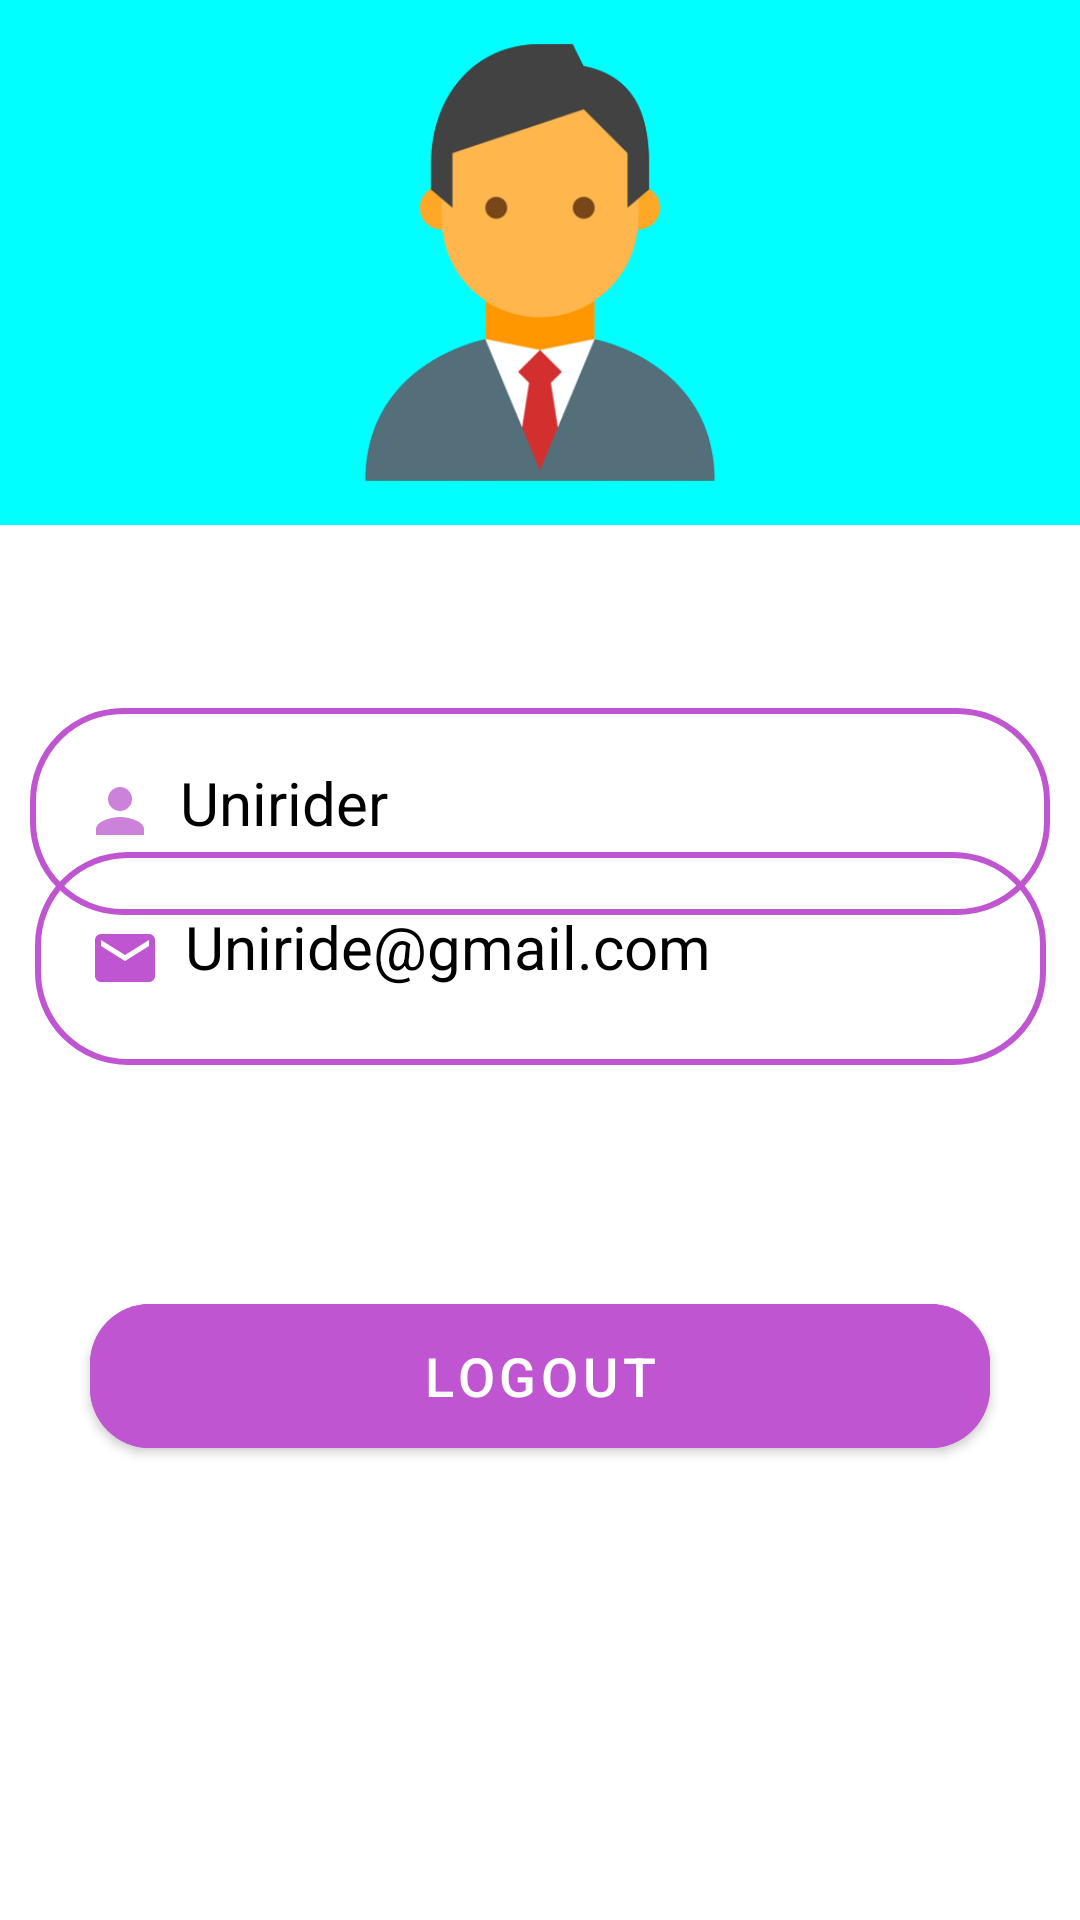

This screen was rendered from an Android layout file. Write that file and the resources it references.
<!-- AndroidManifest.xml: application theme Theme.Login_4 -->
<!-- res/layout/activity_profile.xml -->
<?xml version="1.0" encoding="utf-8"?>
<androidx.constraintlayout.widget.ConstraintLayout xmlns:android="http://schemas.android.com/apk/res/android"
    xmlns:app="http://schemas.android.com/apk/res-auto"
    xmlns:tools="http://schemas.android.com/tools"
    android:layout_width="match_parent"
    android:layout_height="match_parent"
    tools:context=".ProfileActivity">

    <LinearLayout
        android:id="@+id/linearLayout"
        android:layout_width="match_parent"
        android:layout_height="175dp"
        android:background="#00ffff"
        android:orientation="vertical"
        android:padding="16dp"
        app:layout_constraintEnd_toEndOf="parent"
        tools:ignore="MissingConstraints"
        tools:layout_editor_absoluteY="0dp">


    </LinearLayout>

    <ImageView
        android:id="@+id/user_image"
        android:layout_width="250dp"
        android:layout_height="175dp"
        android:src="@drawable/profile_pic"
        app:layout_constraintEnd_toEndOf="@+id/linearLayout"
        app:layout_constraintStart_toStartOf="parent"
        app:layout_constraintTop_toTopOf="parent"
        tools:ignore="ContentDescription" />

    <TextView
        android:id="@+id/username"
        android:layout_width="340dp"
        android:layout_height="69dp"
        android:layout_marginTop="236dp"
        android:background="@drawable/custom_edittext"
        android:drawableLeft="@drawable/baseline_person_24"
        android:drawablePadding="8dp"
        android:padding="18dp"
        android:text="@string/unirider"
        android:textColor="@color/black"
        android:textSize="20sp"
        app:layout_constraintBottom_toBottomOf="parent"
        app:layout_constraintEnd_toEndOf="parent"
        app:layout_constraintStart_toStartOf="parent"
        app:layout_constraintTop_toTopOf="@+id/linearLayout"
        app:layout_constraintVertical_bias="0.0"
        tools:ignore="MissingConstraints,RtlHardcoded,UseCompatTextViewDrawableXml,VisualLintBounds" />

    <TextView
        android:id="@+id/email"
        android:layout_width="337dp"
        android:layout_height="71dp"
        android:background="@drawable/custom_edittext"
        android:drawablePadding="8dp"
        android:padding="18dp"
        android:text="@string/uniride_gmail_com"
        android:textColor="@color/black"
        android:textSize="20dp"
        app:drawableLeftCompat="@drawable/baseline_email_24"
        app:layout_constraintBottom_toBottomOf="parent"
        app:layout_constraintEnd_toEndOf="parent"
        app:layout_constraintStart_toStartOf="parent"
        app:layout_constraintTop_toTopOf="@+id/linearLayout"
        app:layout_constraintVertical_bias="0.499"
        tools:ignore="MissingConstraints,SpUsage,TextSizeCheck,VisualLintBounds" />

    <Button
        android:id="@+id/logoutbutton"
        android:layout_width="300dp"
        android:layout_height="60dp"
        android:backgroundTint="@color/Lavender"
        android:text="@string/logout"
        android:textSize="18sp"
        app:cornerRadius="20dp"
        app:layout_constraintBottom_toBottomOf="parent"
        app:layout_constraintEnd_toEndOf="parent"
        app:layout_constraintStart_toStartOf="parent"
        app:layout_constraintTop_toTopOf="@+id/linearLayout"
        app:layout_constraintVertical_bias="0.739"
        tools:ignore="MissingConstraints,TextContrastCheck" />


</androidx.constraintlayout.widget.ConstraintLayout>
<!-- resources referenced by this layout -->
<resources>
  <color name="Lavender">#BF55D1</color>
  <color name="black">#FF000000</color>
  <!-- drawable baseline_email_24 (drawable) -->
  <vector android:height="24dp" android:tint="@color/Lavender"
      android:viewportHeight="24" android:viewportWidth="24"
      android:width="24dp" xmlns:android="http://schemas.android.com/apk/res/android">
      <path android:fillColor="@android:color/white" android:pathData="M20,4L4,4c-1.1,0 -1.99,0.9 -1.99,2L2,18c0,1.1 0.9,2 2,2h16c1.1,0 2,-0.9 2,-2L22,6c0,-1.1 -0.9,-2 -2,-2zM20,8l-8,5 -8,-5L4,6l8,5 8,-5v2z"/>
  </vector>
  <!-- drawable baseline_person_24 (drawable) -->
  <vector android:height="24dp" android:tint="#CD82DA"
      android:viewportHeight="24" android:viewportWidth="24"
      android:width="24dp" xmlns:android="http://schemas.android.com/apk/res/android">
      <path android:fillColor="@android:color/white" android:pathData="M12,12c2.21,0 4,-1.79 4,-4s-1.79,-4 -4,-4 -4,1.79 -4,4 1.79,4 4,4zM12,14c-2.67,0 -8,1.34 -8,4v2h16v-2c0,-2.66 -5.33,-4 -8,-4z"/>
  </vector>
  <!-- drawable custom_edittext (drawable) -->
  <?xml version="1.0" encoding="utf-8"?>
  <shape xmlns:android="http://schemas.android.com/apk/res/android"
      android:shape="rectangle">
  
      <stroke
          android:width="2dp"
          android:color="@color/Lavender"/>
  
      <corners
          android:radius="30dp"/>
  
  </shape>
  <!-- drawable profile_pic: png bitmap (drawable, 41073 bytes) -->
  <string name="logout">Logout</string>
  <string name="uniride_gmail_com">Uniride@gmail.com</string>
  <string name="unirider">Unirider</string>
  <style name="Theme.Login_4" parent="Theme.MaterialComponents.DayNight.NoActionBar">
          
          <item name="colorPrimary">@color/purple_500</item>
          <item name="colorPrimaryVariant">@color/purple_700</item>
          <item name="colorOnPrimary">@color/white</item>
          
          <item name="colorSecondary">@color/teal_200</item>
          <item name="colorSecondaryVariant">@color/teal_700</item>
          <item name="colorOnSecondary">@color/black</item>
          
          <item name="android:statusBarColor">?attr/colorPrimaryVariant</item>
          
      </style>
  <color name="purple_500">#FF6200EE</color>
  <color name="purple_700">#FF3700B3</color>
  <color name="white">#FFFFFFFF</color>
  <color name="teal_200">#FF03DAC5</color>
  <color name="teal_700">#FF018786</color>
</resources>
